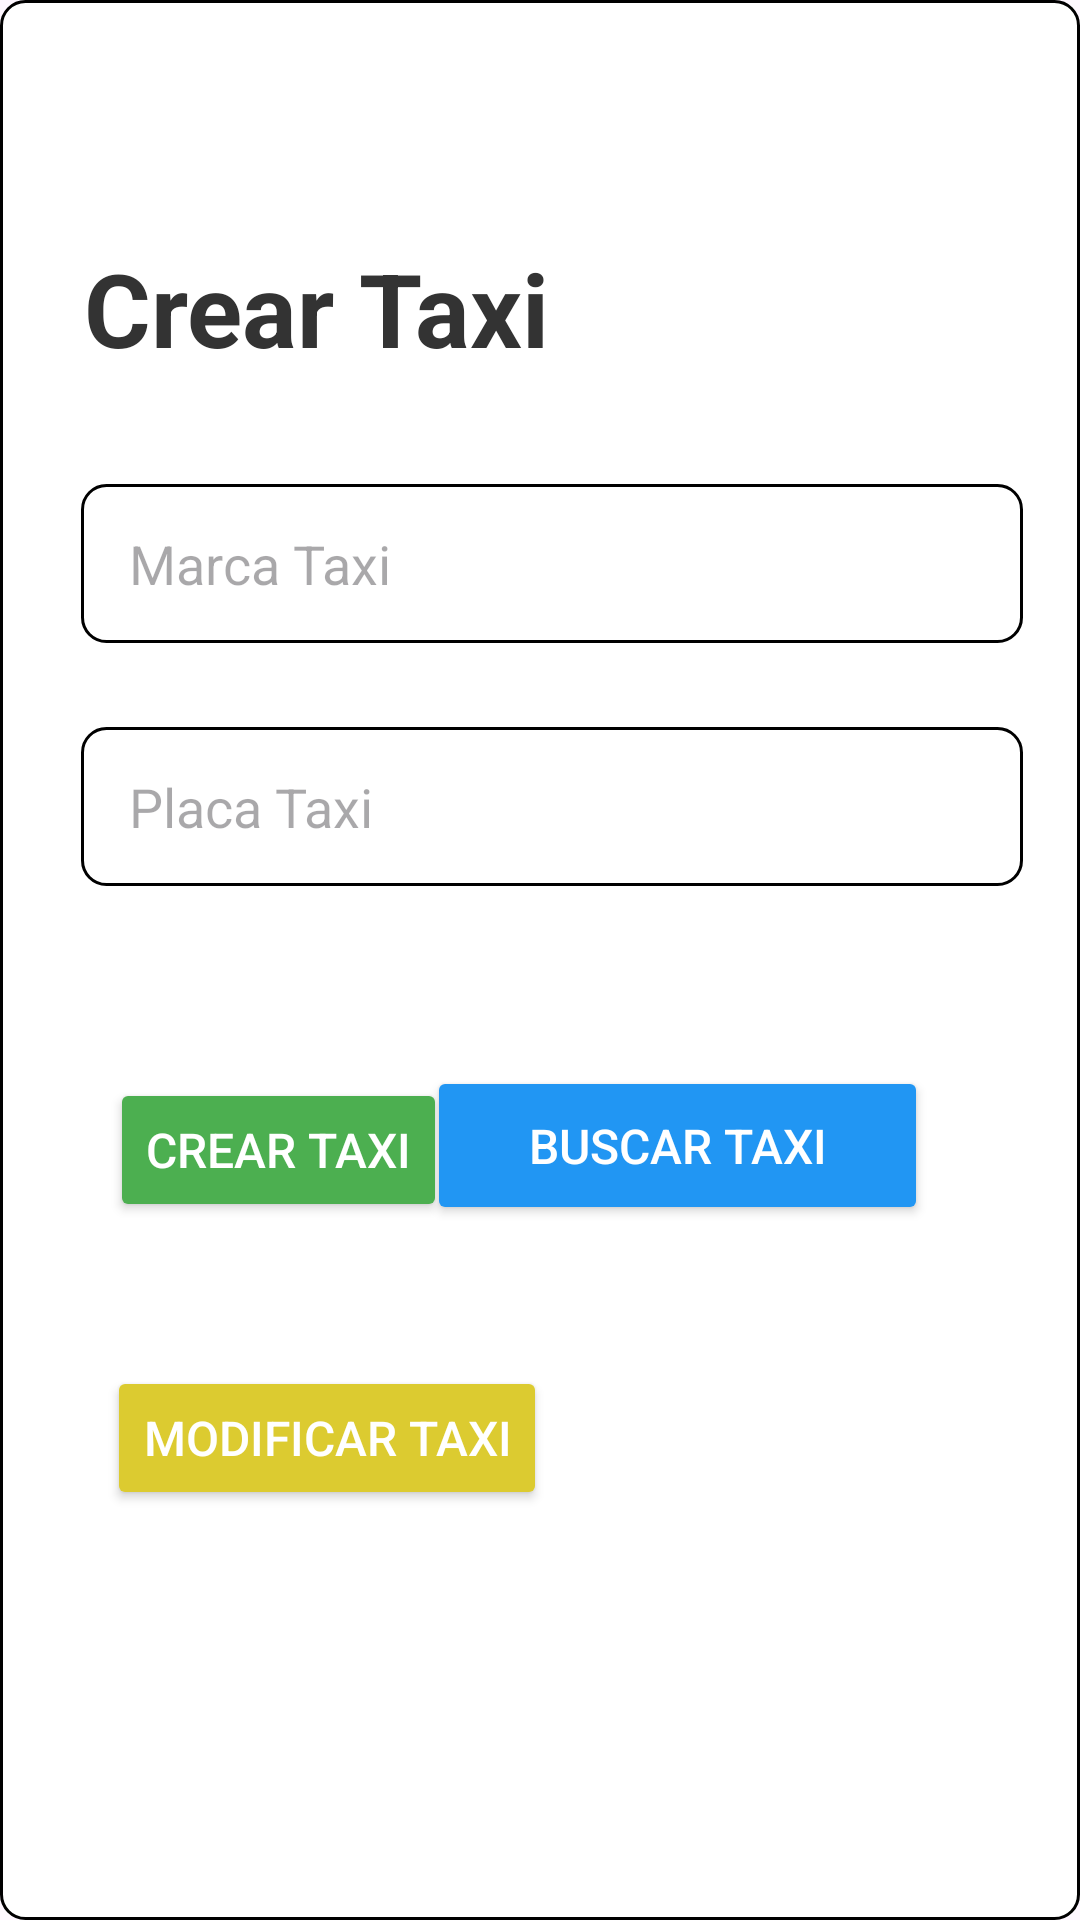

Write the Android layout XML for this screen, with the resource values it uses.
<!-- AndroidManifest.xml: application theme Theme.App_Taxi -->
<!-- res/layout/taxi.xml -->
<?xml version="1.0" encoding="utf-8"?>
<androidx.constraintlayout.widget.ConstraintLayout xmlns:android="http://schemas.android.com/apk/res/android"
    xmlns:app="http://schemas.android.com/apk/res-auto"
    xmlns:tools="http://schemas.android.com/tools"
    android:id="@+id/main"
    android:layout_width="match_parent"
    android:layout_height="match_parent"
    android:background="@drawable/edit_text_background"
    tools:context=".moduls.ModuloTaxi">

    <TextView
        android:id="@+id/tvRegistro"
        android:layout_width="wrap_content"
        android:layout_height="wrap_content"
        android:layout_marginTop="80dp"
        android:text="@string/tvTituloTaxi"
        android:textColor="@color/titulos"
        android:textSize="34sp"
        android:textStyle="bold"
        app:layout_constraintEnd_toEndOf="parent"
        app:layout_constraintHorizontal_bias="0.136"
        app:layout_constraintStart_toStartOf="parent"
        app:layout_constraintTop_toTopOf="parent" />

    <EditText
        android:id="@+id/etmarcaTaxi"
        android:layout_width="314dp"
        android:layout_height="53dp"
        android:layout_marginTop="36dp"
        android:ems="10"
        android:hint="@string/etmarcaTaxi"
        android:layout_marginStart="32dp"
        android:layout_marginEnd="32dp"
        android:background="@drawable/edit_text_background"
        android:textColor="@color/black"
        android:drawablePadding="8dp"
        android:paddingStart="16dp"
        android:paddingEnd="16dp"
        android:inputType="text"
        app:layout_constraintEnd_toEndOf="parent"
        app:layout_constraintHorizontal_bias="0.278"
        app:layout_constraintStart_toStartOf="parent"
        app:layout_constraintTop_toBottomOf="@+id/tvRegistro" />

    <EditText
        android:id="@+id/etplacaTaxi"
        android:layout_width="314dp"
        android:layout_height="53dp"
        android:layout_marginTop="28dp"
        android:ems="10"
        android:hint="@string/etplacaTaxi"
        android:inputType="text"
        android:layout_marginStart="32dp"
        android:layout_marginEnd="32dp"
        android:background="@drawable/edit_text_background"
        android:textColor="@color/black"
        android:drawablePadding="8dp"
        android:paddingStart="16dp"
        android:paddingEnd="16dp"
        app:layout_constraintEnd_toEndOf="parent"
        app:layout_constraintHorizontal_bias="0.278"
        app:layout_constraintStart_toStartOf="parent"
        app:layout_constraintTop_toBottomOf="@+id/etmarcaTaxi" />

    <Button
        android:id="@+id/btnCrearTaxi"
        android:layout_width="wrap_content"
        android:layout_height="wrap_content"
        android:layout_marginStart="16dp"
        android:layout_marginTop="64dp"
        android:layout_marginEnd="32dp"
        android:backgroundTint="@color/regitro"
        android:text="@string/btnCrearTaxi"
        android:textColor="@color/white"
        android:textSize="16sp"
        app:layout_constraintEnd_toEndOf="parent"
        app:layout_constraintHorizontal_bias="0.103"
        app:layout_constraintStart_toStartOf="parent"
        app:layout_constraintTop_toBottomOf="@+id/etplacaTaxi" />

    <Button
        android:id="@+id/btnBuscarU"
        android:layout_width="167dp"
        android:layout_height="53dp"
        android:layout_marginTop="60dp"
        android:text="@string/btnBuscarTaxi"
        android:layout_marginStart="16dp"
        android:layout_marginEnd="32dp"
        android:backgroundTint="@color/buscar"
        android:textColor="@color/white"
        android:textSize="16sp"
        app:layout_constraintEnd_toEndOf="parent"
        app:layout_constraintHorizontal_bias="0.872"
        app:layout_constraintStart_toStartOf="parent"
        app:layout_constraintTop_toBottomOf="@+id/etplacaTaxi" />

    <Button
        android:id="@+id/btnModificarTaxi"
        android:layout_width="wrap_content"
        android:layout_height="wrap_content"
        android:layout_marginStart="16dp"
        android:layout_marginTop="48dp"
        android:layout_marginEnd="32dp"
        android:backgroundTint="@color/modificar"
        android:text="@string/btnModificarTaxi"
        android:textColor="@color/white"
        android:textSize="16sp"
        app:layout_constraintEnd_toEndOf="parent"
        app:layout_constraintHorizontal_bias="0.118"
        app:layout_constraintStart_toStartOf="parent"
        app:layout_constraintTop_toBottomOf="@+id/btnCrearTaxi" />

</androidx.constraintlayout.widget.ConstraintLayout>
<!-- resources referenced by this layout -->
<resources>
  <color name="black">#FF000000</color>
  <color name="buscar">#2196F3</color>
  <color name="modificar">#DCCB30</color>
  <color name="regitro">#4CAF50</color>
  <color name="titulos">#333333</color>
  <color name="white">#FFFFFFFF</color>
  <!-- drawable edit_text_background (drawable) -->
  <?xml version="1.0" encoding="utf-8"?>
  <shape xmlns:android="http://schemas.android.com/apk/res/android"
      android:shape="rectangle">
      <solid android:color="#FFFFFF" />
      <corners android:radius="8dp" />
      <stroke
          android:width="1dp"
          android:color="#000000" />
  </shape>
  <string name="btnBuscarTaxi">Buscar Taxi</string>
  <string name="btnCrearTaxi">Crear Taxi</string>
  <string name="btnModificarTaxi">Modificar Taxi</string>
  <string name="etmarcaTaxi">Marca Taxi</string>
  <string name="etplacaTaxi">Placa Taxi</string>
  <string name="tvTituloTaxi">Crear Taxi</string>
  <style name="Theme.App_Taxi" parent="Base.Theme.App_Taxi" />
  <style name="Base.Theme.App_Taxi" parent="Theme.Material3.DayNight.NoActionBar">
          
          
      </style>
</resources>
